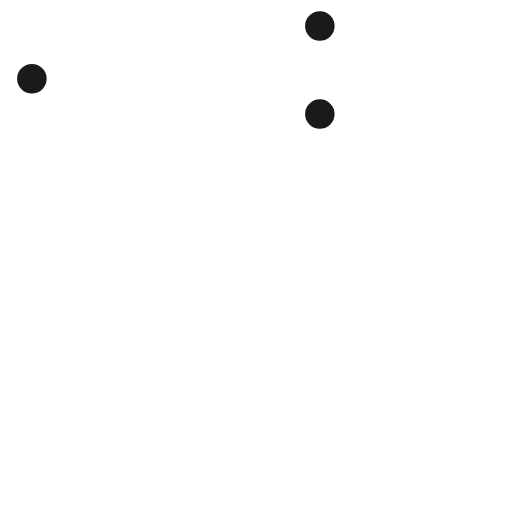
t = 0.00 s
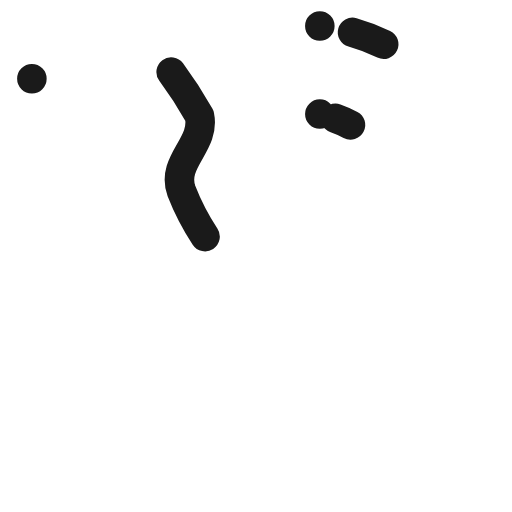
t = 0.31 s
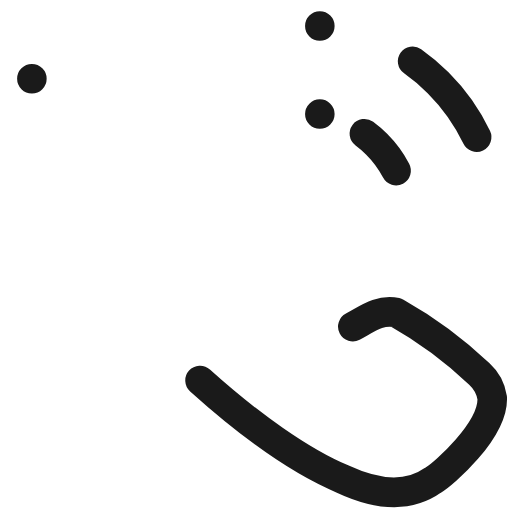
t = 0.94 s
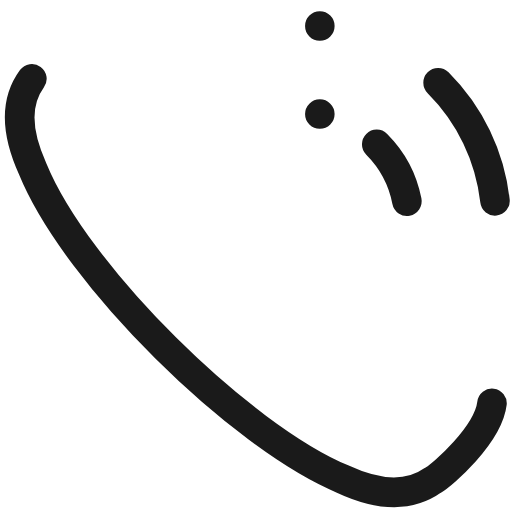
t = 1.25 s
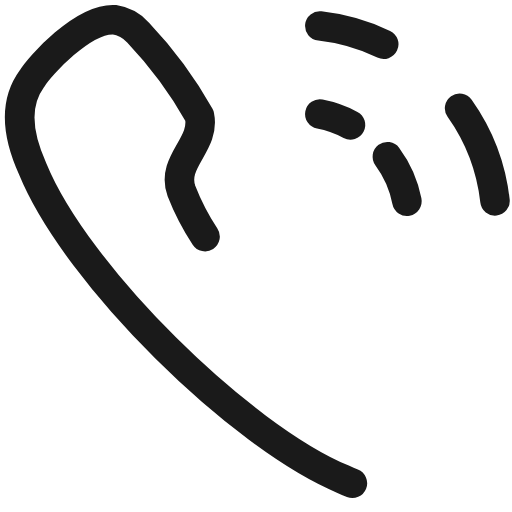
t = 1.56 s
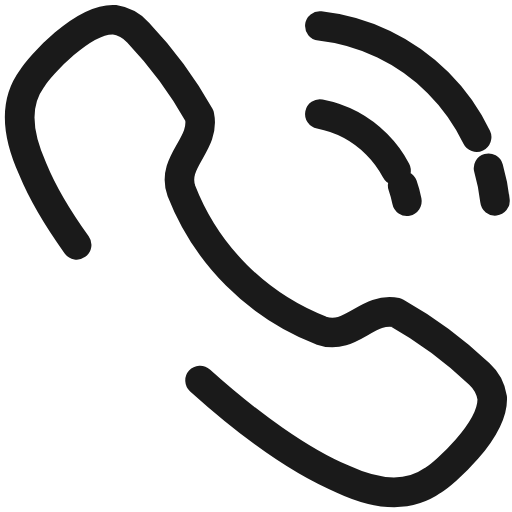
t = 2.19 s

The animated SVG that drew these frames (rendered in a browser with its animation timeline set to each time). Animation: 3 SMIL elements (animate=3); one cycle of 2.50 s, repeats indefinitely.

<?xml version="1.0" standalone="no"?>
<svg id="Calling" width="52" height="52" viewBox="0 0 52 52" fill="none" xmlns="http://www.w3.org/2000/svg" style="max-width: 100%; max-height: 100%;">
<path d="M3.23816 8.00113C4.03656 6.67468 8.44289 1.86157 11.5834 2.00306C12.5238 2.14632 13.3863 2.60837 14.0266 3.31182V3.31182C16.4436 5.85756 18.5371 8.6919 20.2596 11.7506C20.8787 14.7016 17.3566 16.4045 18.4228 19.3808C19.6775 22.6002 21.5872 25.5238 24.0311 27.9663C26.4749 30.4089 29.3996 32.3171 32.6196 33.57C35.5934 34.6488 37.2963 31.1319 40.2473 31.7433C43.3064 33.4662 46.1408 35.5606 48.6861 37.9789V37.9789C49.3891 38.6191 49.8503 39.4818 49.9923 40.422C50.1085 43.7293 44.9973 48.1963 44.0018 48.7597C41.6521 50.4424 38.5848 50.4121 34.8455 48.6738C24.4209 44.3408 7.74556 27.9812 3.32407 17.1625C1.63127 13.4358 1.51757 10.3407 3.23816 8.00113Z" stroke="#1A1A1A" stroke-width="3" stroke-miterlimit="10" stroke-linecap="round" stroke-linejoin="round" stroke-dasharray="0,0,0,149.28233337402344"><animate attributeType="XML" attributeName="stroke-dasharray" repeatCount="indefinite" dur="2.5s" values="0,0,0,149.28233337402344; 
          0,74.64116668701172,74.64116668701172,0; 
          149.28233337402344,0,0,0" keyTimes="0; 0.5; 1" fill="freeze"></animate></path>
<path d="M32.4833 2.63477C37.0241 3.13923 41.2584 5.17265 44.4911 8.40117C47.7237 11.6297 49.7626 15.8614 50.2728 20.4016" stroke="#1A1A1A" stroke-width="3" stroke-miterlimit="10" stroke-linecap="round" stroke-linejoin="round" stroke-dasharray="0,0,0,27.152462005615234"><animate attributeType="XML" attributeName="stroke-dasharray" repeatCount="indefinite" dur="2.5s" values="0,0,0,27.152462005615234; 
          0,13.576231002807617,13.576231002807617,0; 
          27.152462005615234,0,0,0" keyTimes="0; 0.5; 1" fill="freeze"></animate></path>
<path d="M32.4833 11.5864C34.6705 12.0117 36.6809 13.0806 38.2565 14.6562C39.8321 16.2318 40.901 18.2422 41.3263 20.4294" stroke="#1A1A1A" stroke-width="3" stroke-miterlimit="10" stroke-linecap="round" stroke-linejoin="round" stroke-dasharray="0,0,0,13.27107048034668"><animate attributeType="XML" attributeName="stroke-dasharray" repeatCount="indefinite" dur="2.5s" values="0,0,0,13.27107048034668; 
          0,6.63553524017334,6.63553524017334,0; 
          13.27107048034668,0,0,0" keyTimes="0; 0.5; 1" fill="freeze"></animate></path>
<setting>{"type":"direct","speed":20,"random":1,"shift":1,"size":1,"rupture":50}</setting></svg>